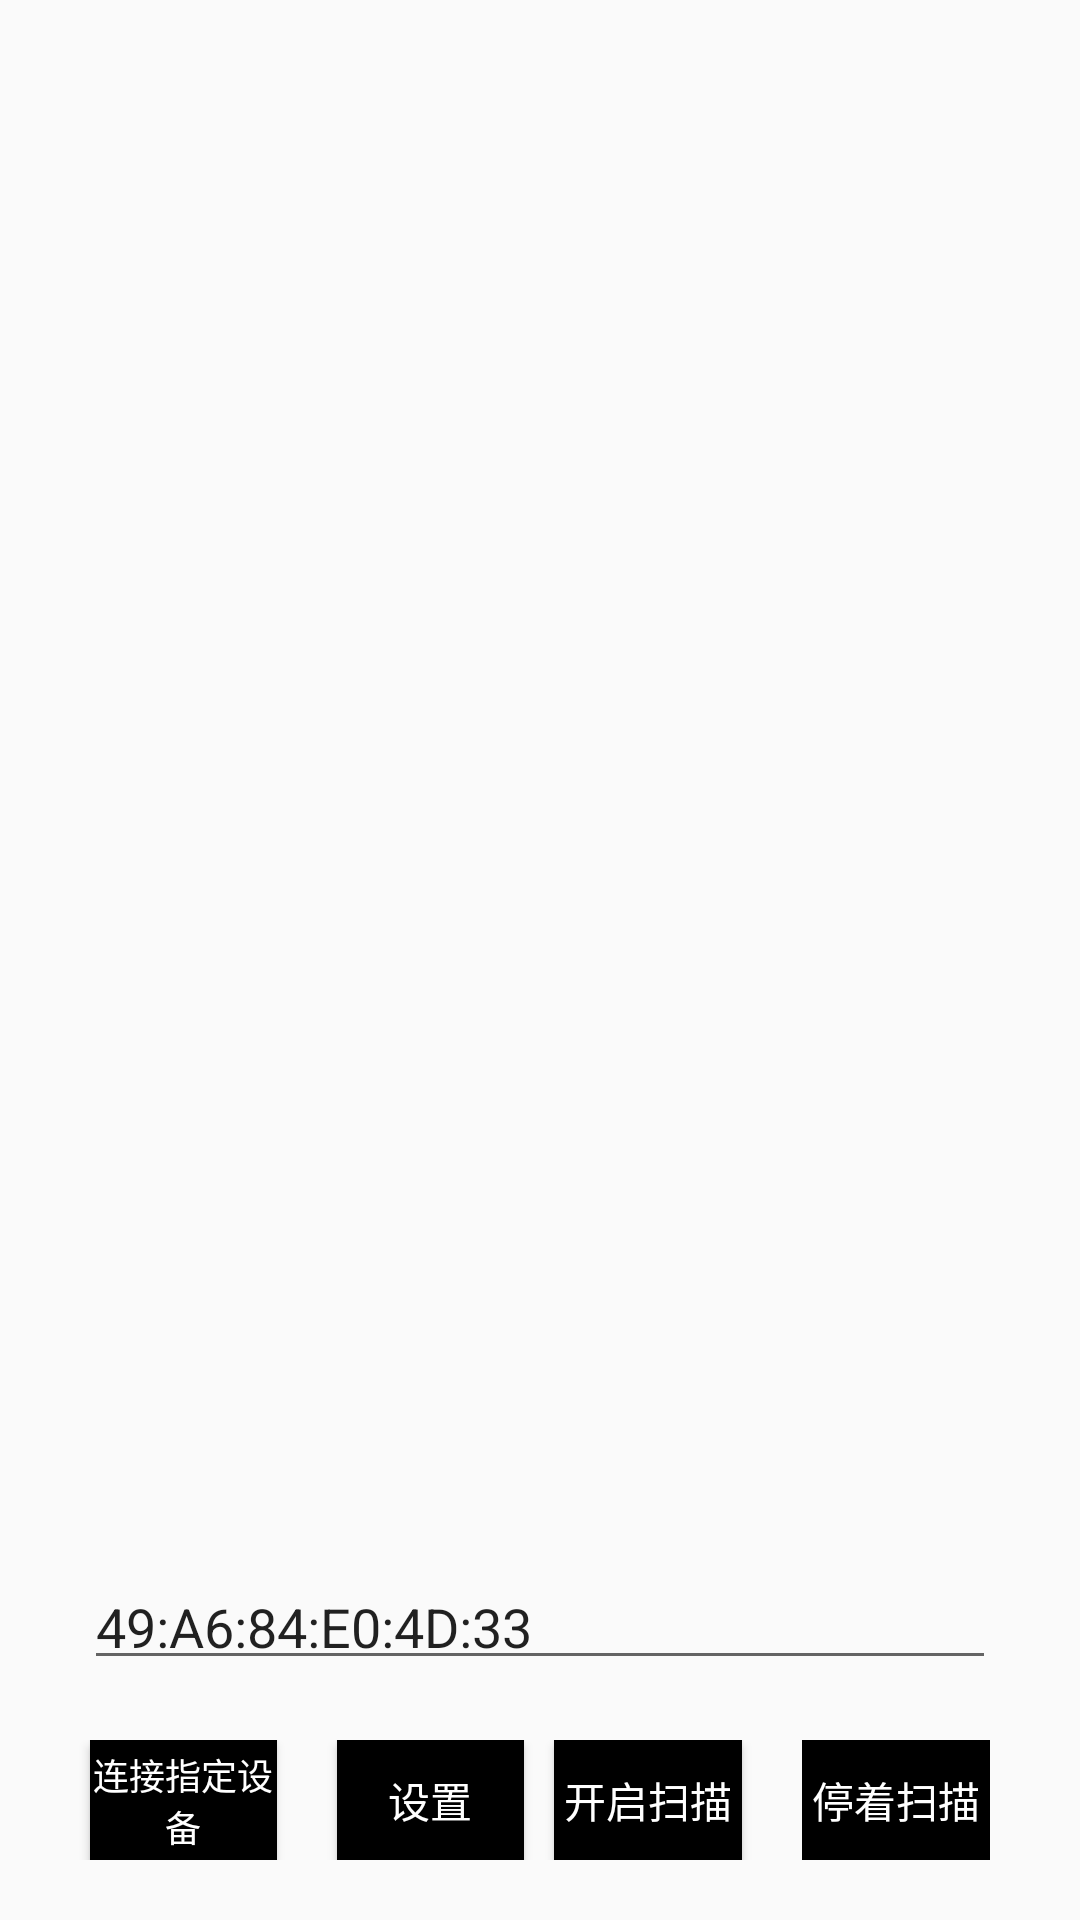

Write the Android layout XML for this screen, with the resource values it uses.
<!-- AndroidManifest.xml: application theme Theme.BleCore -->
<!-- res/layout/activity_main.xml -->
<?xml version="1.0" encoding="utf-8"?>
<androidx.appcompat.widget.LinearLayoutCompat xmlns:android="http://schemas.android.com/apk/res/android"
        xmlns:tools="http://schemas.android.com/tools"
        android:layout_width="match_parent"
        android:layout_height="match_parent"
        android:fitsSystemWindows="true"
        android:orientation="vertical"
        tools:context=".ui.MainActivity">

    <ProgressBar
            android:id="@+id/pbLoading"
            android:layout_width="24dp"
            android:layout_height="24dp"
            android:layout_gravity="center"
            android:layout_marginTop="14dp"
            android:visibility="invisible"
            android:indeterminate="true"
            android:indeterminateTint="@color/black"/>

    <androidx.recyclerview.widget.RecyclerView
            android:id="@+id/recyclerView"
            android:layout_width="match_parent"
            android:layout_margin="20dp"
            android:layout_height="0dp"
            android:layout_weight="1" />

    <EditText
        android:id="@+id/etAddress"
        android:layout_width="match_parent"
        android:layout_height="40dp"
        android:layout_marginHorizontal="28dp"
        android:text="49:A6:84:E0:4D:33"
        android:hint="输入连接指定设备的地址"/>

    <androidx.appcompat.widget.LinearLayoutCompat
            android:layout_width="match_parent"
            android:layout_height="wrap_content"
            android:orientation="horizontal"
            android:layout_margin="20dp"
            android:gravity="center">

        <Button
                android:id="@+id/btnConnect"
                android:layout_width="0dp"
                android:layout_weight="1"
                android:layout_height="40dp"
                android:layout_marginStart="10dp"
                android:layout_marginEnd="10dp"
                android:textColor="@color/white"
                android:gravity="center"
                android:textSize="12sp"
                android:padding="0dp"
                android:background="@color/black"
                android:text="连接指定设备"/>

        <Button
                android:id="@+id/btnSetting"
                android:layout_width="0dp"
                android:layout_weight="1"
                android:layout_height="40dp"
                android:layout_marginStart="10dp"
                android:layout_marginEnd="10dp"
                android:textColor="@color/white"
                android:gravity="center"
                android:textSize="14sp"
                android:padding="0dp"
                android:background="@color/black"
                android:text="设置"/>

        <Button
                android:id="@+id/btnStart"
                android:layout_width="0dp"
                android:layout_weight="1"
                android:layout_height="40dp"
                android:layout_marginStart="0dp"
                android:layout_marginEnd="10dp"
                android:textColor="@color/white"
                android:gravity="center"
                android:textSize="14sp"
                android:padding="0dp"
                android:background="@color/black"
                android:text="开启扫描"/>

        <Button
                android:id="@+id/btnStop"
                android:layout_width="0dp"
                android:layout_weight="1"
                android:layout_height="40dp"
                android:layout_marginStart="10dp"
                android:layout_marginEnd="10dp"
                android:textColor="@color/white"
                android:enabled="false"
                android:gravity="center"
                android:textSize="14sp"
                android:padding="0dp"
                android:background="@color/black"
                android:text="停着扫描"/>

    </androidx.appcompat.widget.LinearLayoutCompat>
</androidx.appcompat.widget.LinearLayoutCompat>
<!-- resources referenced by this layout -->
<resources>
  <color name="black">#FF000000</color>
  <color name="white">#FFFFFFFF</color>
  <style name="Theme.BleCore" parent="Theme.AppCompat.Light.NoActionBar">
          
          <item name="colorPrimary">@color/black</item>
          <item name="colorPrimaryVariant">@color/black</item>
          <item name="colorOnPrimary">@color/white</item>
          
          <item name="colorSecondary">@color/teal_200</item>
          <item name="colorSecondaryVariant">@color/teal_700</item>
          <item name="colorOnSecondary">@color/black</item>
          
          <item name="android:statusBarColor">@color/black</item>
          
      </style>
  <color name="teal_200">#FF03DAC5</color>
  <color name="teal_700">#FF018786</color>
</resources>
